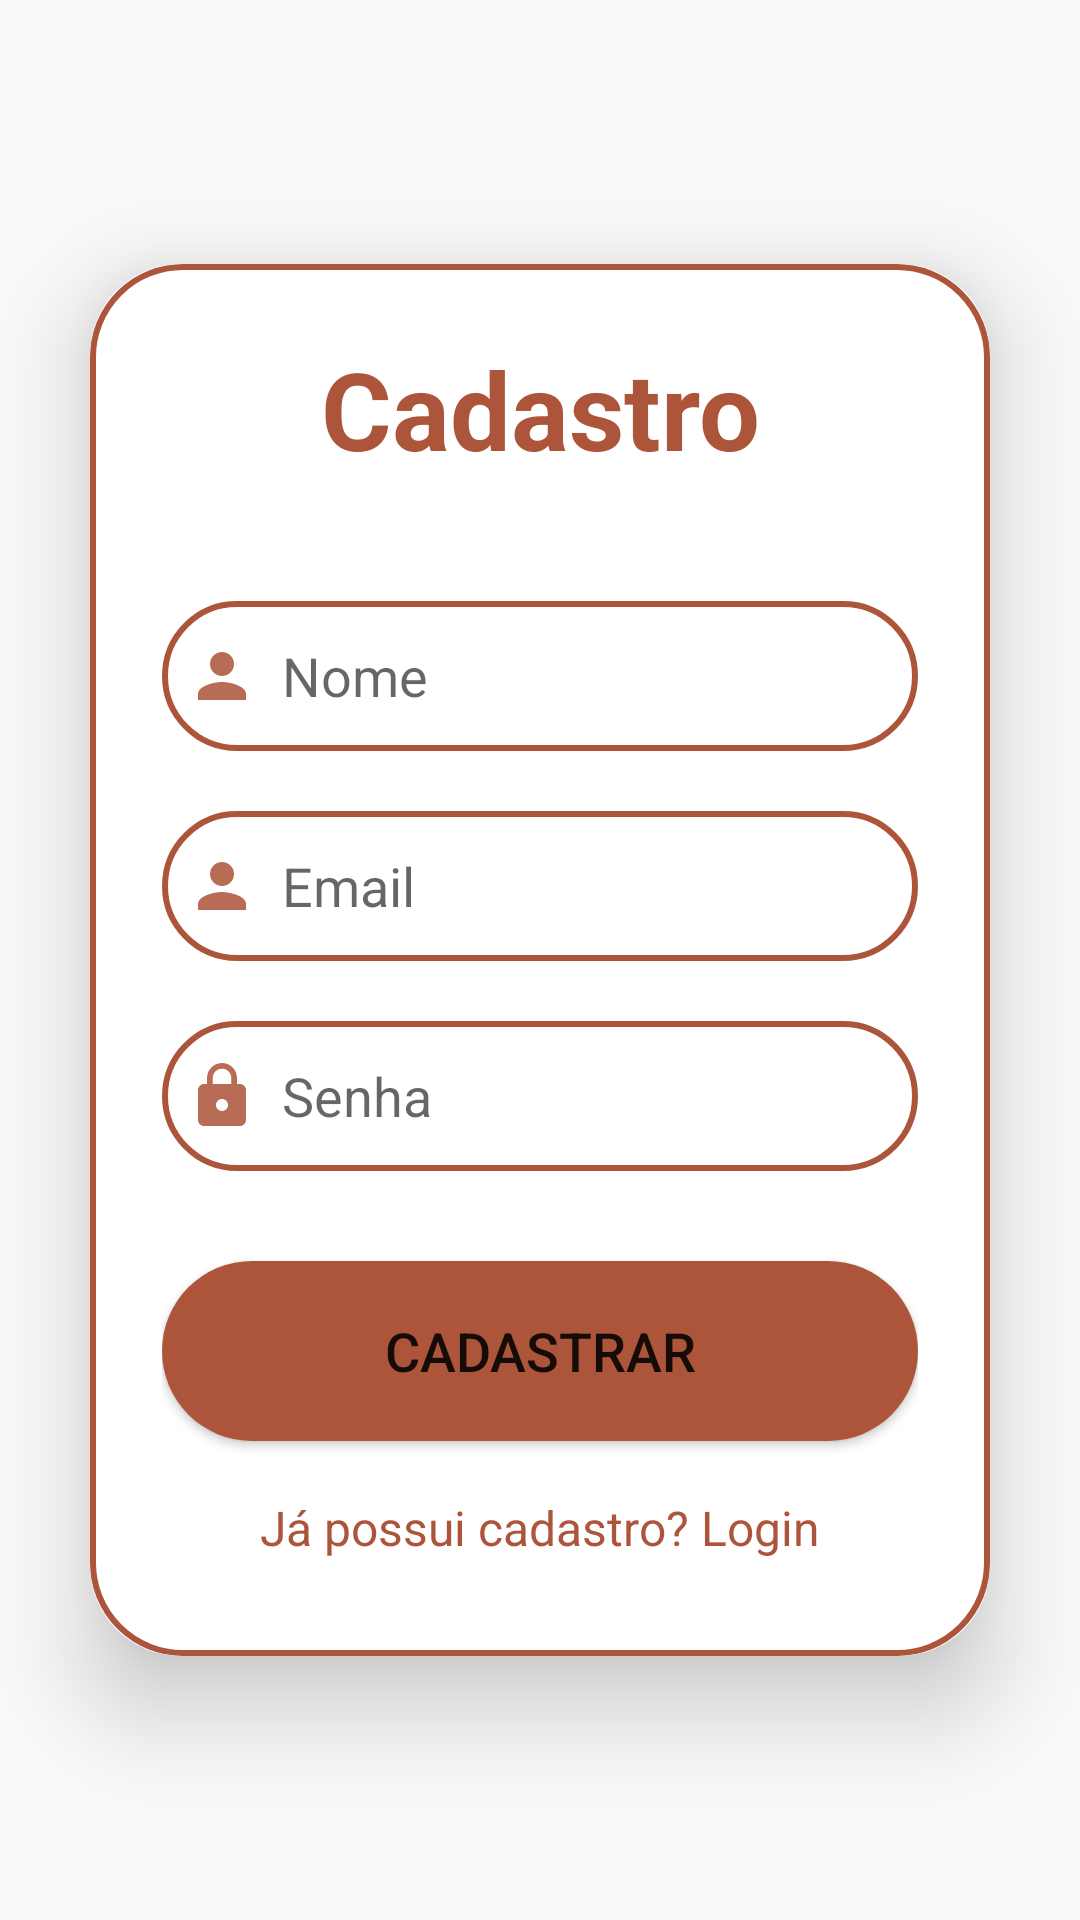

Write the Android layout XML for this screen, with the resource values it uses.
<!-- AndroidManifest.xml: application theme Theme.AppCompat.Light.NoActionBar.FullScreen -->
<!-- res/layout/activity_sing_up.xml -->
<?xml version="1.0" encoding="utf-8"?>
<LinearLayout
    xmlns:android="http://schemas.android.com/apk/res/android"
    xmlns:app="http://schemas.android.com/apk/res-auto"
    xmlns:tools="http://schemas.android.com/tools"
    android:layout_width="match_parent"
    android:layout_height="match_parent"
    android:orientation="vertical"
    android:gravity="center"
    android:background="@drawable/telalogin"
    tools:context=".SingUpActivity">

    <androidx.cardview.widget.CardView
        android:layout_width="match_parent"
        android:layout_height="wrap_content"
        android:layout_margin="30dp"
        app:cardCornerRadius="30dp"
        app:cardElevation="20dp" >

    <LinearLayout
        android:layout_width="match_parent"
        android:layout_height="wrap_content"
        android:background="@drawable/custom_edittext"
        android:gravity="center_horizontal"
        android:orientation="vertical"
        android:padding="24dp" >
    <TextView
        android:layout_width="match_parent"
        android:layout_height="wrap_content"
        android:text="Cadastro"
        android:textSize="36sp"
        android:textAlignment="center"
        android:textStyle="bold"
        android:textColor="@color/marrom" />


        <EditText
        android:layout_width="match_parent"
        android:layout_height="50dp"
        android:id="@+id/singup_nome"
        android:background="@drawable/custom_edittext"
        android:layout_marginTop="40dp"
        android:padding="8dp"
        android:hint="Nome"
        android:drawableLeft="@drawable/ic_person"
        android:drawablePadding="8dp"
        android:textColor="@color/black" />

    <EditText
            android:id="@+id/singup_email"
            android:layout_width="match_parent"
            android:layout_height="50dp"
            android:layout_marginTop="20dp"
            android:background="@drawable/custom_edittext"
            android:drawableLeft="@drawable/ic_person"
            android:drawablePadding="8dp"
            android:hint="Email"
            android:padding="8dp"
            android:textColor="@color/black" />

    <EditText
        android:layout_width="match_parent"
        android:layout_height="50dp"
        android:id="@+id/singup_password"
        android:background="@drawable/custom_edittext"
        android:layout_marginTop="20dp"
        android:padding="8dp"
        android:hint="Senha"
        android:inputType="textPassword"
        android:drawableLeft="@drawable/ic_lock"
        android:drawablePadding="8dp"
        android:textColor="@color/black" />

    <Button
        android:layout_width="match_parent"
        android:layout_height="60dp"
        android:text="Cadastrar"
        android:id="@+id/singup_button"
        android:textSize="18sp"
        android:layout_marginTop="30dp"
        android:background="@drawable/background_button"
        android:backgroundTint="@color/marrom"
        app:cornerRadius = "20dp" />

    <TextView
        android:layout_width="wrap_content"
        android:layout_height="wrap_content"
        android:id="@+id/loginReadingText"
        android:text="Já possui cadastro? Login"
        android:padding="8dp"
        android:layout_marginTop="10dp"
        android:textColor="@color/marrom"
        android:textSize="16sp"/>

        </LinearLayout>

    </androidx.cardview.widget.CardView>


</LinearLayout>
<!-- resources referenced by this layout -->
<resources>
  <color name="black">#FF000000</color>
  <color name="marrom">#AD553B</color>
  <!-- drawable background_button (drawable) -->
  <?xml version="1.0" encoding="utf-8"?>
  <shape xmlns:android="http://schemas.android.com/apk/res/android"
      android:shape="rectangle">
  
      <solid android:color="@color/marrom_claro"/>
      <corners android:radius="30dp"/>
  
  </shape>
  <!-- drawable custom_edittext (drawable) -->
  <?xml version="1.0" encoding="utf-8"?>
  <shape xmlns:android="http://schemas.android.com/apk/res/android"
      android:shape="rectangle">
  
      <stroke
          android:width="2dp"
          android:color="@color/marrom"
          />
  
      <corners
          android:radius="30dp"
          />
  
  
  </shape>
  <!-- drawable ic_lock (drawable) -->
  <vector android:alpha="0.87" android:height="24dp"
      android:tint="#AD553B" android:viewportHeight="24"
      android:viewportWidth="24" android:width="24dp" xmlns:android="http://schemas.android.com/apk/res/android">
      <path android:fillColor="@android:color/white" android:pathData="M18,8h-1L17,6c0,-2.76 -2.24,-5 -5,-5S7,3.24 7,6v2L6,8c-1.1,0 -2,0.9 -2,2v10c0,1.1 0.9,2 2,2h12c1.1,0 2,-0.9 2,-2L20,10c0,-1.1 -0.9,-2 -2,-2zM12,17c-1.1,0 -2,-0.9 -2,-2s0.9,-2 2,-2 2,0.9 2,2 -0.9,2 -2,2zM15.1,8L8.9,8L8.9,6c0,-1.71 1.39,-3.1 3.1,-3.1 1.71,0 3.1,1.39 3.1,3.1v2z"/>
  </vector>
  <!-- drawable ic_person (drawable) -->
  <vector android:alpha="0.87" android:height="24dp"
      android:tint="#AD553B" android:viewportHeight="24"
      android:viewportWidth="24" android:width="24dp" xmlns:android="http://schemas.android.com/apk/res/android">
      <path android:fillColor="@android:color/white" android:pathData="M12,12c2.21,0 4,-1.79 4,-4s-1.79,-4 -4,-4 -4,1.79 -4,4 1.79,4 4,4zM12,14c-2.67,0 -8,1.34 -8,4v2h16v-2c0,-2.66 -5.33,-4 -8,-4z"/>
  </vector>
  <style name="Theme.AppCompat.Light.NoActionBar.FullScreen" parent="@style/Theme.AppCompat.Light.NoActionBar">
          <item name="android:windowNoTitle">true</item>
          <item name="android:windowActionBar">false</item>
          <item name="android:windowFullscreen">true</item>
          <item name="android:windowContentOverlay">@null</item>
      </style>
  <color name="marrom_claro">#BD715A</color>
</resources>
